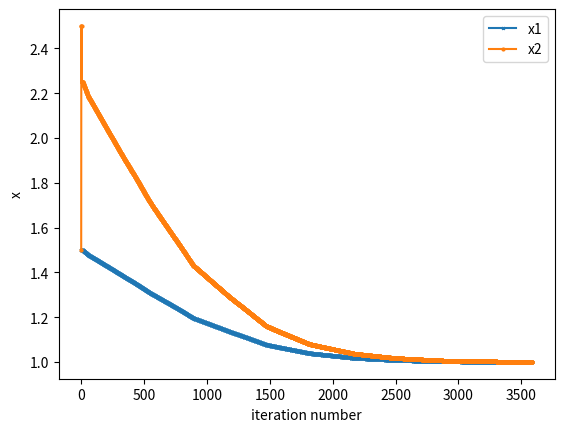
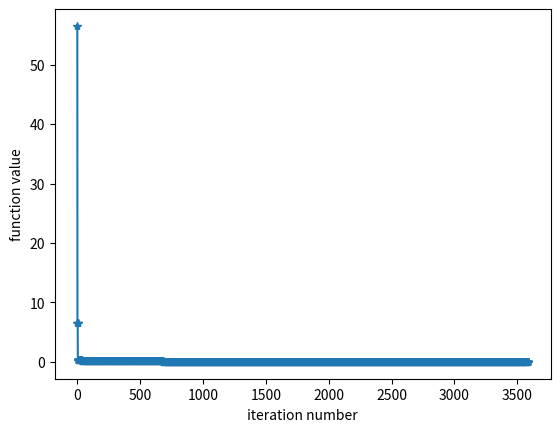

Source code (Python) for these figures, in order:
#!/usr/bin/env python3
# -*- HV method by Team 12  -*-
import time 
intial=time.time()
import numpy as np
import matplotlib.pyplot as plt
#function
def func(x):
    fx = 100*((x[1]-x[0]**2)**2)+((1-x[0])**2)
    #fx=((x[0]-3)**2)+((1+x[1])**2)
    #fx = 100*((2+x[1]-x[0]**2)**2)+((3-x[0])**2)
    #fx = 100*((2+x[1]**2-x[0]**3)**2)+((x[1]+5-x[0])**2)
    return fx
#FV method
def HV(func,x_init,max_iter,epsilon,delta,alpha):
    k=0
    it =0
    xk=x_init
    x_vec_save=[]
    f_vec_save=[]
    x_vec_save.append(x_init)             #To create array of all x at different iteration
    f_vec_save.append(func(x_init))
    n=x_init.shape[0]
    print(n)
    e=np.eye(n)
    while delta>epsilon and k<max_iter:
        for i in range(n):               #exploratory move
            xi = xk
            he=delta*(np.vstack(e[:,i]))
            x_p=xk+he
            x_n=xk-he
            f=func(xk)
            f1=func(x_p)
            f2=func(x_n)
            if f1<f:
                if f1<f2:
                    xk_1=x_p
                else:
                    xk_1=x_n
            elif f2<f:
                xk_1=x_n
            else:
                xk_1=xk
            xk=xk_1
          
        if (xk_1).all==(xi).all:
            delta=delta/alpha
        else:
            
            sk = xk_1-xi
                #pattern move 
            xk_2 = xk_1+sk
            f_new = func(xk_2)
            f_old = func(xk_1)
            if f_new<f_old:
                x_converged=xk_2
                xk_1 = xk_2
            else:
                x_converged = xk_1
            
        it=it+1
        xk = x_converged
        x_vec_save= np.append(x_vec_save,x_converged)
        f_save = func(x_converged)
        f_vec_save= np.append(f_vec_save,f_save)
    return(x_converged,x_vec_save,f_vec_save,it)
#PARAmeters     
delta=1
alpha=2
epsilon=10**(-6)
#Evaluating
max_iter=15000
x_init=np.vstack([1.5,1.5])
(x_converged,x_vec_save,f_vec_save,it)=HV(func,x_init,max_iter,epsilon,delta,alpha)
print(x_converged)
print(it)


x1 = []
x2 = []
for i in range(2*it):
 if (i%2==0):  
  x1_vec = x_vec_save[i]
  x1 = np.append(x1,x1_vec)
 else:
     x2_vec = x_vec_save[i]
     x2 = np.append(x2,x2_vec)
print(x_converged)
print(it)
##plotting
plt.figure(1)
k = np.linspace(0,it-1,it) 
plt.plot(k,x1,label = 'x1',marker = 'x', markersize = '2')
plt.plot(k,x2,label ='x2', marker = 'o', markersize = '2')
plt.xlabel('iteration number')
plt.ylabel('x')
plt.legend()

plt.figure(2)
n = np.linspace(0,it,it+1)
plt.plot(n,f_vec_save, marker = '*')
plt.xlabel('iteration number')
plt.ylabel('function value')
plt.show()
final=time.time()
print(final-intial)
